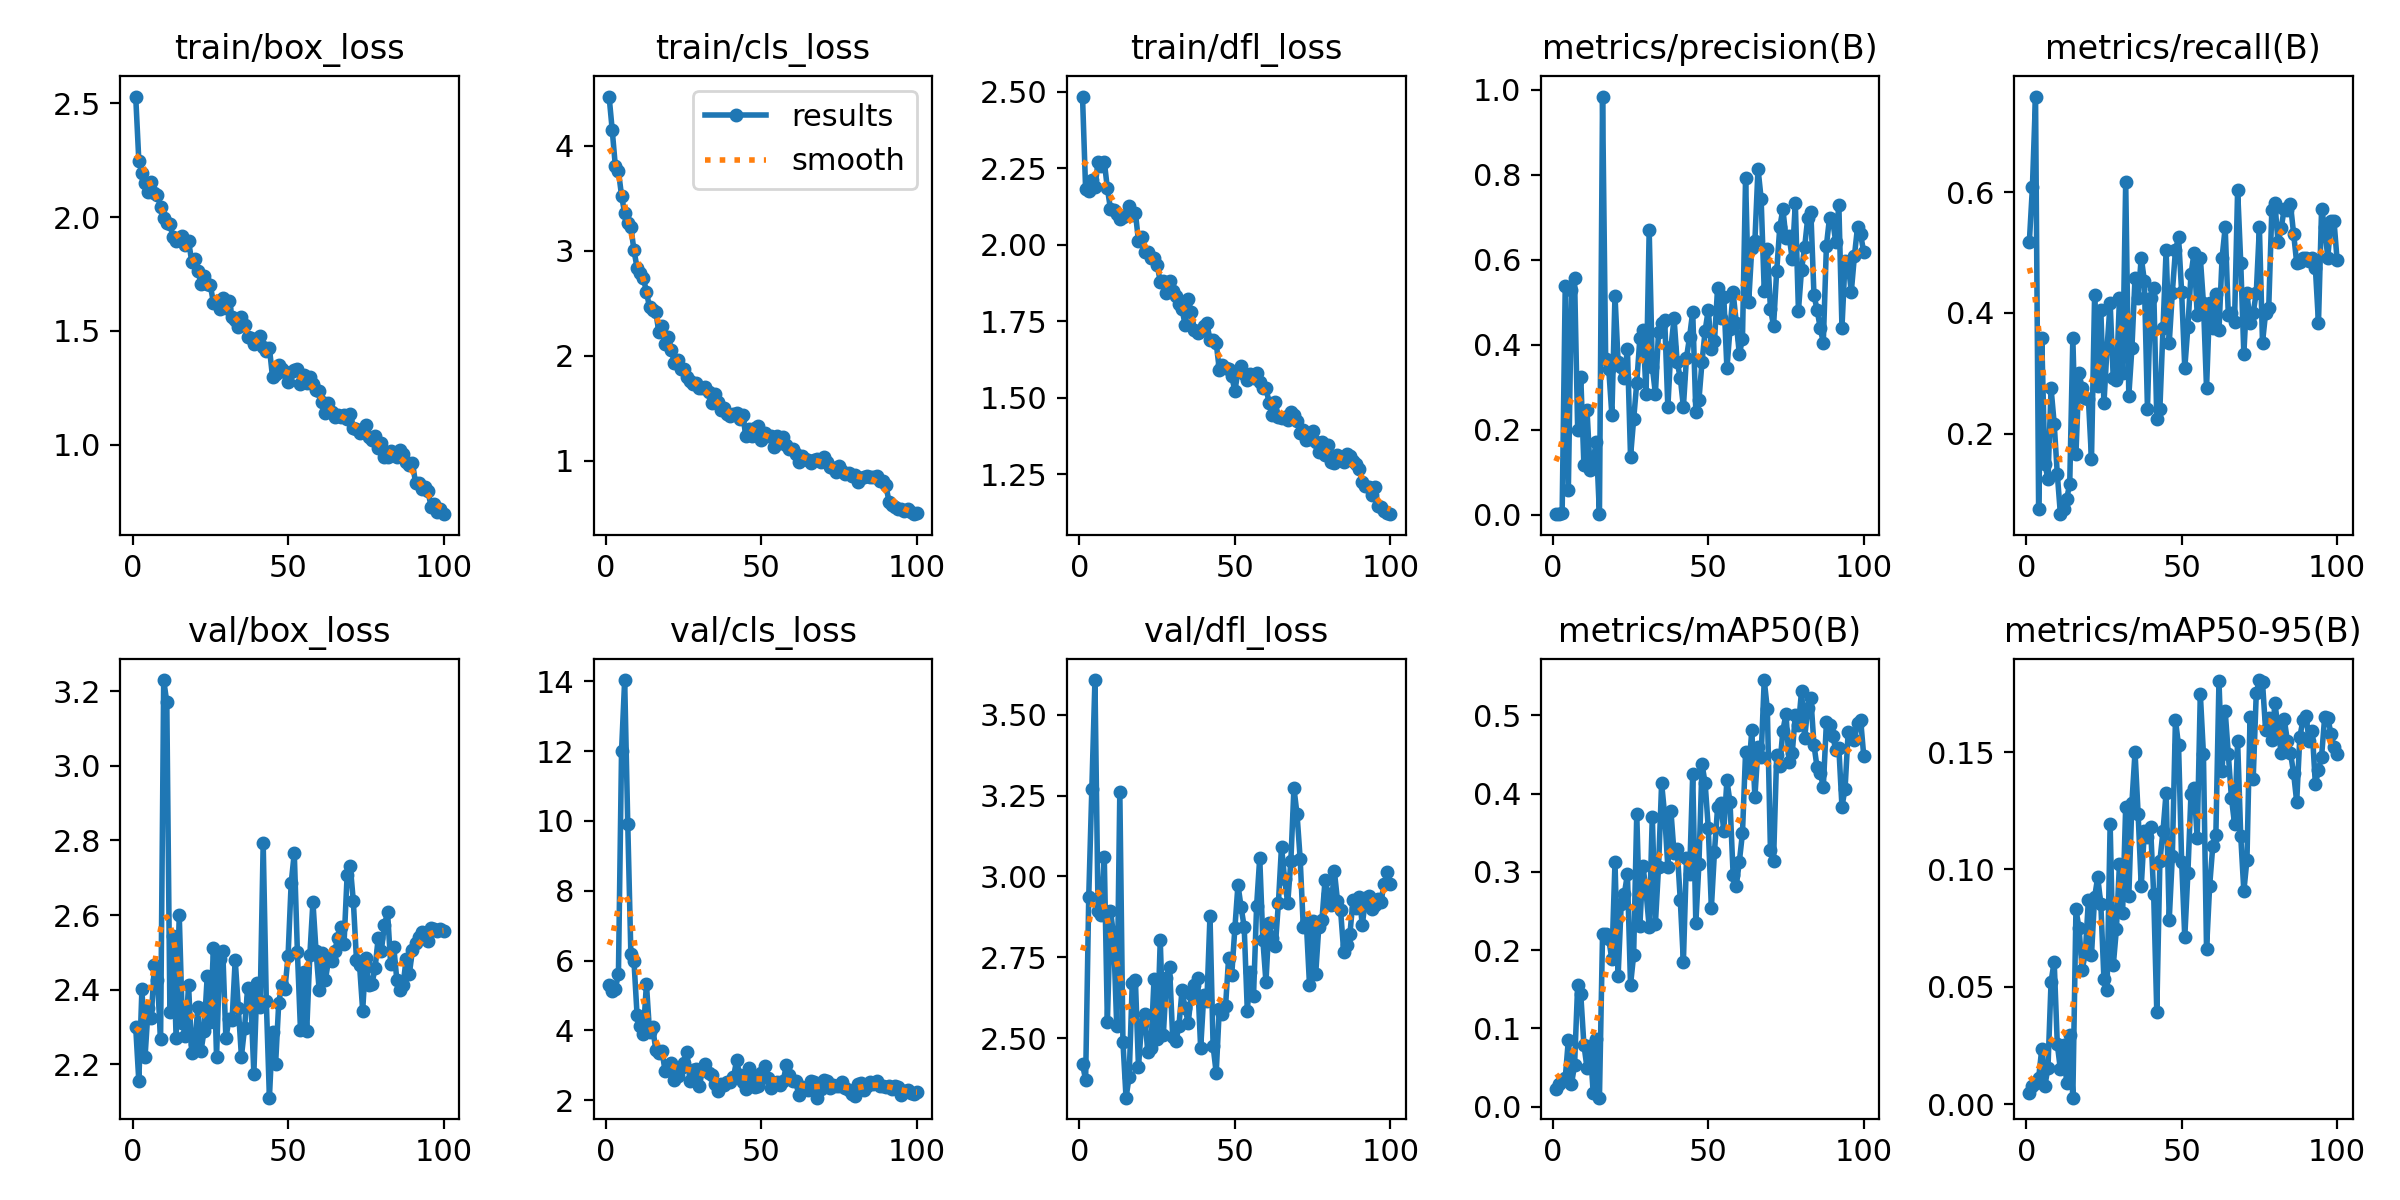

Data behind this chart, as committed beside it:
epoch, time, train/box_loss, train/cls_loss, train/dfl_loss, metrics/precision(B), metrics/recall(B), metrics/mAP50(B), metrics/mAP50-95(B), val/box_loss, val/cls_loss, val/dfl_loss, lr/pg0, lr/pg1, lr/pg2
1, 100.2, 2.53, 4.466, 2.484, 0.00184, 0.5167, 0.02291, 0.00495, 2.3, 5.288, 2.42, 0.0003334, 0.0003334, 0.0003334
2, 196.3, 2.249, 4.148, 2.181, 0.00282, 0.6083, 0.02941, 0.00776, 2.154, 5.125, 2.371, 0.0006767, 0.0006767, 0.0006767
3, 292.6, 2.195, 3.807, 2.177, 0.00374, 0.7583, 0.03216, 0.00896, 2.402, 5.178, 2.935, 0.001013, 0.001013, 0.001013
4, 383.7, 2.15, 3.758, 2.211, 0.5391, 0.075, 0.03618, 0.01119, 2.22, 5.625, 3.272, 0.001343, 0.001343, 0.001343
5, 476.6, 2.112, 3.523, 2.188, 0.05909, 0.3583, 0.08525, 0.02356, 2.35, 12, 3.607, 0.001601, 0.001601, 0.001601
6, 569.8, 2.156, 3.357, 2.271, 0.5282, 0.15, 0.02875, 0.00787, 2.324, 14.04, 2.893, 0.001584, 0.001584, 0.001584
7, 661.8, 2.106, 3.263, 2.258, 0.5572, 0.125, 0.05306, 0.01561, 2.465, 9.912, 2.882, 0.001568, 0.001568, 0.001568
8, 754.3, 2.096, 3.225, 2.272, 0.2006, 0.275, 0.156, 0.05228, 2.425, 6.188, 3.06, 0.001551, 0.001551, 0.001551
9, 847.2, 2.045, 3.001, 2.184, 0.3243, 0.2167, 0.1434, 0.06079, 2.267, 5.978, 2.549, 0.001535, 0.001535, 0.001535
10, 940.7, 1.999, 2.835, 2.116, 0.1183, 0.1333, 0.07929, 0.02565, 3.23, 4.427, 2.894, 0.001518, 0.001518, 0.001518
11, 1035, 1.976, 2.789, 2.113, 0.2472, 0.06667, 0.04946, 0.01487, 3.17, 4.126, 2.817, 0.001502, 0.001502, 0.001502
12, 1129, 1.969, 2.741, 2.1, 0.106, 0.075, 0.07741, 0.02528, 2.34, 3.883, 2.539, 0.001485, 0.001485, 0.001485
13, 1224, 1.913, 2.609, 2.084, 0.1323, 0.09167, 0.0171, 0.00926, 2.542, 5.333, 3.262, 0.001469, 0.001469, 0.001469
14, 1318, 1.893, 2.46, 2.089, 0.1707, 0.1167, 0.08589, 0.02934, 2.27, 3.959, 2.489, 0.001452, 0.001452, 0.001452
15, 1410, 1.908, 2.439, 2.098, 0.00214, 0.3583, 0.01147, 0.00287, 2.6, 4.091, 2.316, 0.001436, 0.001436, 0.001436
16, 1505, 1.919, 2.418, 2.126, 0.9846, 0.1667, 0.2207, 0.083, 2.311, 3.448, 2.38, 0.001419, 0.001419, 0.001419
17, 1596, 1.879, 2.224, 2.096, 0.3661, 0.3, 0.2202, 0.07488, 2.274, 3.358, 2.671, 0.001403, 0.001403, 0.001403
18, 1689, 1.897, 2.283, 2.105, 0.3426, 0.275, 0.214, 0.05721, 2.412, 3.402, 2.68, 0.001386, 0.001386, 0.001386
19, 1784, 1.805, 2.11, 2.012, 0.2352, 0.2583, 0.1881, 0.06428, 2.231, 2.839, 2.412, 0.00137, 0.00137, 0.00137
20, 1877, 1.817, 2.182, 2.025, 0.5163, 0.2575, 0.3126, 0.08696, 2.254, 2.87, 2.544, 0.001353, 0.001353, 0.001353
21, 1971, 1.764, 2.052, 1.977, 0.3607, 0.1583, 0.1668, 0.06367, 2.354, 3.078, 2.573, 0.001337, 0.001337, 0.001337
22, 2064, 1.707, 1.934, 1.976, 0.3483, 0.4292, 0.2587, 0.08812, 2.236, 2.585, 2.456, 0.00132, 0.00132, 0.00132
23, 2172, 1.739, 1.958, 1.955, 0.323, 0.2789, 0.2718, 0.09676, 2.289, 2.703, 2.468, 0.001304, 0.001304, 0.001304
24, 2294, 1.704, 1.875, 1.955, 0.3905, 0.4045, 0.2969, 0.08528, 2.437, 2.933, 2.682, 0.001287, 0.001287, 0.001287
25, 2414, 1.7, 1.874, 1.934, 0.1374, 0.25, 0.1557, 0.05331, 2.313, 3.068, 2.497, 0.001271, 0.001271, 0.001271
26, 2534, 1.624, 1.801, 1.88, 0.2247, 0.3417, 0.1935, 0.04852, 2.512, 3.38, 2.802, 0.001254, 0.001254, 0.001254
27, 2657, 1.633, 1.764, 1.882, 0.3105, 0.4167, 0.374, 0.1193, 2.22, 2.553, 2.51, 0.001238, 0.001238, 0.001238
28, 2778, 1.595, 1.73, 1.843, 0.4157, 0.2917, 0.2312, 0.05913, 2.481, 2.871, 2.687, 0.001221, 0.001221, 0.001221
29, 2899, 1.645, 1.738, 1.88, 0.4362, 0.2889, 0.308, 0.07446, 2.503, 2.885, 2.72, 0.001205, 0.001205, 0.001205
30, 3019, 1.602, 1.692, 1.849, 0.2857, 0.425, 0.2741, 0.1025, 2.27, 2.39, 2.502, 0.001188, 0.001188, 0.001188
31, 3138, 1.63, 1.691, 1.834, 0.6697, 0.3, 0.2294, 0.08168, 2.32, 2.858, 2.49, 0.001172, 0.001172, 0.001172
32, 3261, 1.563, 1.698, 1.806, 0.3488, 0.6167, 0.3708, 0.1267, 2.319, 3.024, 2.537, 0.001155, 0.001155, 0.001155
33, 3380, 1.548, 1.653, 1.791, 0.285, 0.2629, 0.2339, 0.08873, 2.48, 2.79, 2.647, 0.001139, 0.001139, 0.001139
34, 3500, 1.515, 1.549, 1.738, 0.4305, 0.3417, 0.3057, 0.1284, 2.352, 2.713, 2.592, 0.001122, 0.001122, 0.001122
35, 3622, 1.562, 1.634, 1.821, 0.4514, 0.4583, 0.4132, 0.15, 2.221, 2.465, 2.547, 0.001106, 0.001106, 0.001106
36, 3740, 1.524, 1.558, 1.779, 0.4587, 0.425, 0.372, 0.1237, 2.296, 2.26, 2.638, 0.001089, 0.001089, 0.001089
37, 3858, 1.473, 1.486, 1.72, 0.2532, 0.4917, 0.3059, 0.09276, 2.404, 2.472, 2.663, 0.001073, 0.001073, 0.001073
38, 3976, 1.469, 1.503, 1.711, 0.3949, 0.4534, 0.3774, 0.1163, 2.377, 2.435, 2.685, 0.001056, 0.001056, 0.001056
39, 4093, 1.442, 1.445, 1.717, 0.4626, 0.2417, 0.3235, 0.1139, 2.175, 2.509, 2.469, 0.00104, 0.00104, 0.00104
40, 4213, 1.46, 1.428, 1.734, 0.3589, 0.425, 0.3295, 0.1179, 2.418, 2.521, 2.632, 0.001023, 0.001023, 0.001023
41, 4332, 1.477, 1.448, 1.743, 0.3231, 0.4417, 0.2641, 0.08955, 2.353, 2.651, 2.614, 0.001007, 0.001007, 0.001007
42, 4452, 1.431, 1.456, 1.689, 0.2543, 0.225, 0.185, 0.0393, 2.793, 3.139, 2.878, 0.0009904, 0.0009904, 0.0009904
43, 4571, 1.413, 1.394, 1.69, 0.3703, 0.2417, 0.3177, 0.1037, 2.37, 2.724, 2.475, 0.0009739, 0.0009739, 0.0009739
44, 4689, 1.425, 1.432, 1.679, 0.4194, 0.375, 0.2972, 0.1163, 2.11, 2.512, 2.392, 0.0009574, 0.0009574, 0.0009574
45, 4861, 1.297, 1.232, 1.592, 0.4783, 0.5038, 0.4251, 0.1328, 2.287, 2.316, 2.591, 0.0009409, 0.0009409, 0.0009409
46, 4981, 1.309, 1.306, 1.606, 0.2424, 0.35, 0.2342, 0.07863, 2.202, 2.92, 2.574, 0.0009244, 0.0009244, 0.0009244
47, 5103, 1.348, 1.236, 1.596, 0.2707, 0.4333, 0.3106, 0.1056, 2.365, 2.63, 2.598, 0.0009078, 0.0009078, 0.0009078
48, 5224, 1.333, 1.313, 1.594, 0.3609, 0.504, 0.4377, 0.1636, 2.413, 2.377, 2.749, 0.0008913, 0.0008913, 0.0008913
49, 5345, 1.318, 1.331, 1.57, 0.4338, 0.525, 0.413, 0.1528, 2.401, 2.396, 2.696, 0.0008748, 0.0008748, 0.0008748
50, 5466, 1.275, 1.194, 1.522, 0.4828, 0.4341, 0.3566, 0.1034, 2.491, 2.777, 2.839, 0.0008583, 0.0008583, 0.0008583
51, 5587, 1.318, 1.263, 1.587, 0.3916, 0.3083, 0.2541, 0.07107, 2.685, 2.984, 2.974, 0.0008418, 0.0008418, 0.0008418
52, 5703, 1.326, 1.233, 1.605, 0.4093, 0.3768, 0.326, 0.09847, 2.766, 2.621, 2.905, 0.0008253, 0.0008253, 0.0008253
53, 5796, 1.333, 1.237, 1.576, 0.5345, 0.4638, 0.3823, 0.1323, 2.502, 2.354, 2.844, 0.0008088, 0.0008088, 0.0008088
54, 5890, 1.268, 1.135, 1.557, 0.4624, 0.5, 0.3887, 0.1345, 2.291, 2.501, 2.585, 0.0007923, 0.0007923, 0.0007923
55, 5985, 1.308, 1.235, 1.579, 0.5131, 0.3968, 0.3525, 0.1132, 2.448, 2.511, 2.704, 0.0007758, 0.0007758, 0.0007758
56, 6080, 1.272, 1.169, 1.565, 0.3448, 0.4917, 0.4171, 0.1748, 2.289, 2.444, 2.63, 0.0007593, 0.0007593, 0.0007593
57, 6173, 1.299, 1.224, 1.581, 0.4381, 0.4167, 0.3888, 0.1492, 2.492, 2.55, 2.91, 0.0007428, 0.0007428, 0.0007428
58, 6266, 1.268, 1.153, 1.55, 0.5235, 0.275, 0.2961, 0.06595, 2.635, 2.992, 3.058, 0.0007263, 0.0007263, 0.0007263
59, 6398, 1.241, 1.117, 1.533, 0.4528, 0.4167, 0.282, 0.09298, 2.503, 2.71, 2.804, 0.0007098, 0.0007098, 0.0007098
60, 6492, 1.237, 1.117, 1.533, 0.3782, 0.375, 0.3132, 0.1099, 2.4, 2.545, 2.674, 0.0006933, 0.0006933, 0.0006933
... 40 more rows
